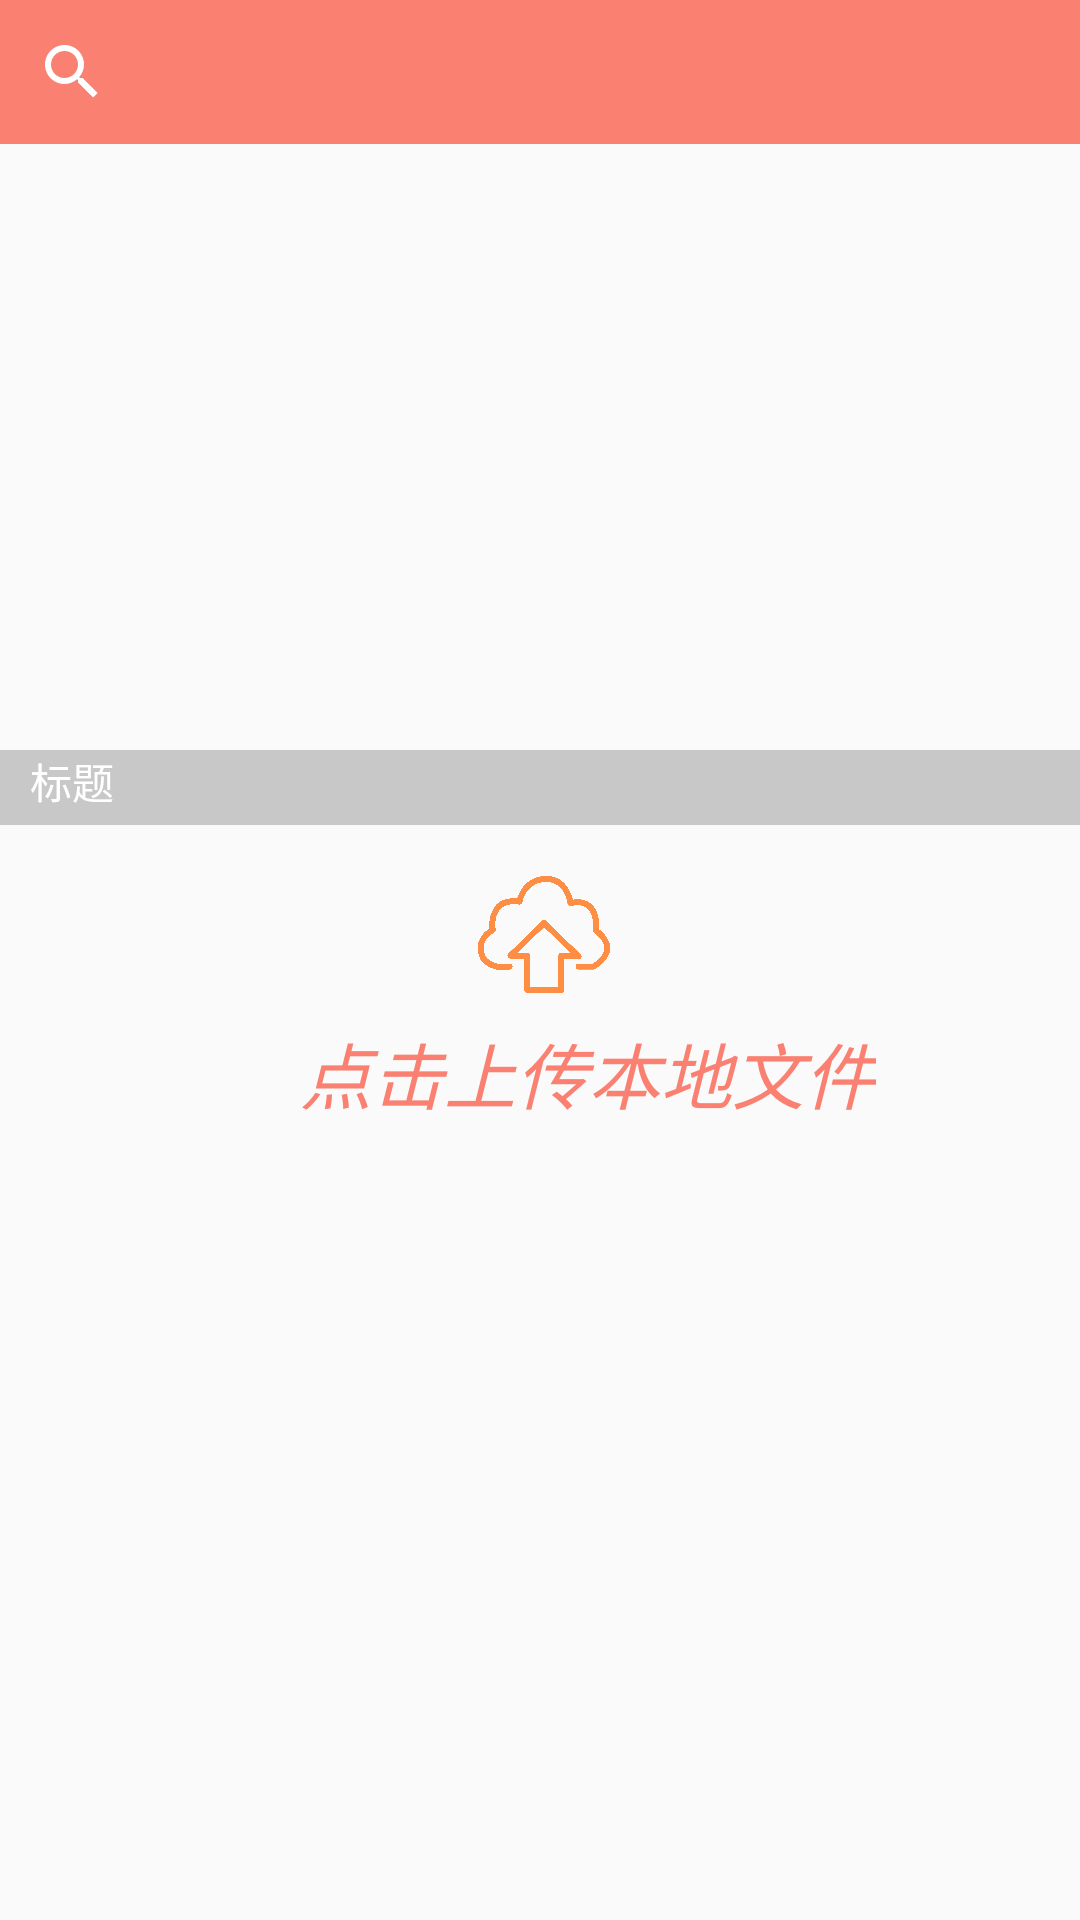

The Android layout XML behind this screen, and the referenced resources:
<!-- AndroidManifest.xml: application theme AppTheme.NoActionBar -->
<!-- res/layout/ccactivity_main.xml -->
<?xml version="1.0" encoding="utf-8"?>
<FrameLayout
    xmlns:android="http://schemas.android.com/apk/res/android"
    xmlns:app="http://schemas.android.com/apk/res-auto"
    android:layout_width="match_parent"
    android:layout_height="match_parent"
    android:orientation="vertical">


    <ScrollView
        android:layout_width="match_parent"
        android:layout_height="wrap_content">
        <FrameLayout
            android:layout_width="match_parent"
            android:layout_height="wrap_content"
            android:orientation="vertical">

    
   

<androidx.viewpager.widget.ViewPager
    android:layout_width="match_parent"
    android:layout_height="225dp"
    android:layout_marginTop="48.4dp"
    android:id="@+id/loopviewpager">

</androidx.viewpager.widget.ViewPager>

    <LinearLayout
        android:layout_width="match_parent"
        android:layout_height="25dp"
        android:layout_gravity=""
        android:layout_marginTop="250dp"
        android:orientation="horizontal"
        android:gravity="center_vertical"
        android:background="#33000000">
        
        <TextView
            android:layout_width="wrap_content"
            android:layout_height="wrap_content"
            android:text="标题"
            android:textColor="@android:color/white"
            android:layout_marginLeft="10dp"
            android:layout_gravity="left"
            android:id="@+id/loop_dec"/>
        
        <LinearLayout
            android:layout_width="match_parent"
            android:layout_height="wrap_content"
            android:id="@+id/ll_dots_loop"
            android:orientation="horizontal"
            android:gravity="right"
            android:layout_marginRight="10dp"
            android:padding="10dp">
        </LinearLayout>

    </LinearLayout>



    <LinearLayout
        android:layout_width="match_parent"
        android:layout_height="wrap_content"
        android:layout_marginTop="0dp"

        >

        <SearchView
            android:id="@+id/searchview"
            android:layout_width="match_parent"
            android:layout_height="wrap_content"
            android:background="#FA8072"
           />
    </LinearLayout>

    <LinearLayout
        android:id="@+id/ivs"
        android:layout_width="match_parent"
        android:layout_height="60dp"

        android:layout_marginTop="280dp"
        android:orientation="horizontal">



        <ImageView
            android:id="@+id/iv1"
            android:layout_weight="1"
            android:layout_width="60dp"
            android:layout_height="60dp"
            android:src="@drawable/up1"/>

    </LinearLayout>

            <LinearLayout
                android:id="@+id/ivs1"
                android:layout_width="match_parent"
                android:layout_height="30dp"
                android:layout_marginTop="340dp"
                android:orientation="horizontal">

                <TextView
                    android:layout_width="wrap_content"
                    android:layout_height="wrap_content"
                    android:layout_marginLeft="100dp"

                    android:text="点击上传本地文件"
                    android:textColor="@color/darkorange"
                    android:textSize="24sp"
                    android:textStyle="italic"
                    app:fontFamily="sans-serif-medium">

                </TextView>



            </LinearLayout>

</FrameLayout>

    </ScrollView>
    <LinearLayout
        android:layout_width="match_parent"
        android:layout_height="match_parent"
        android:layout_marginTop="370dp">

        <ListView
            android:id="@+id/main_list_view"
            android:layout_width="match_parent"
            android:layout_height="match_parent">
        </ListView>

    </LinearLayout>
</FrameLayout>
<!-- resources referenced by this layout -->
<resources>
  <color name="darkorange">#FA8072</color>
  <!-- drawable up1: png bitmap (drawable, 143910 bytes) -->
  <style name="AppTheme.NoActionBar">
          <item name="windowActionBar">false</item>
          <item name="windowNoTitle">true</item>
      </style>
</resources>
